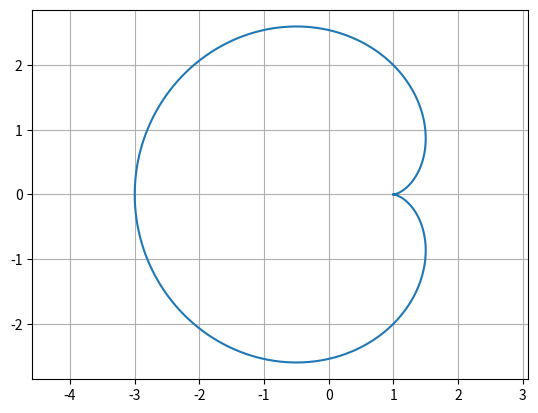

Python code for this plot:
import numpy as np
import matplotlib.pyplot as plt
from scipy import integrate

a = 1
t = np.linspace(0, 2*np.pi, 500)

x = a*(2*np.cos(t) - np.cos(2*t))
y = a*(2*np.sin(t) - np.sin(2*t))

# Dibujar gráfica
plt.plot(x, y)
plt.axis('equal')
plt.grid()
plt.savefig('cardioide.png')
plt.show()

# calcular área
def integrando(t):
    y = 2*np.sin(t) - np.sin(2*t)
    dx = -2*np.sin(t) + 2*np.sin(2*t)
    return y * dx

area, _ = integrate.quad(integrando, 0, np.pi)
print("Area =", -area)
print("Area =", -area, "(3π =", 3*np.pi, ")")
